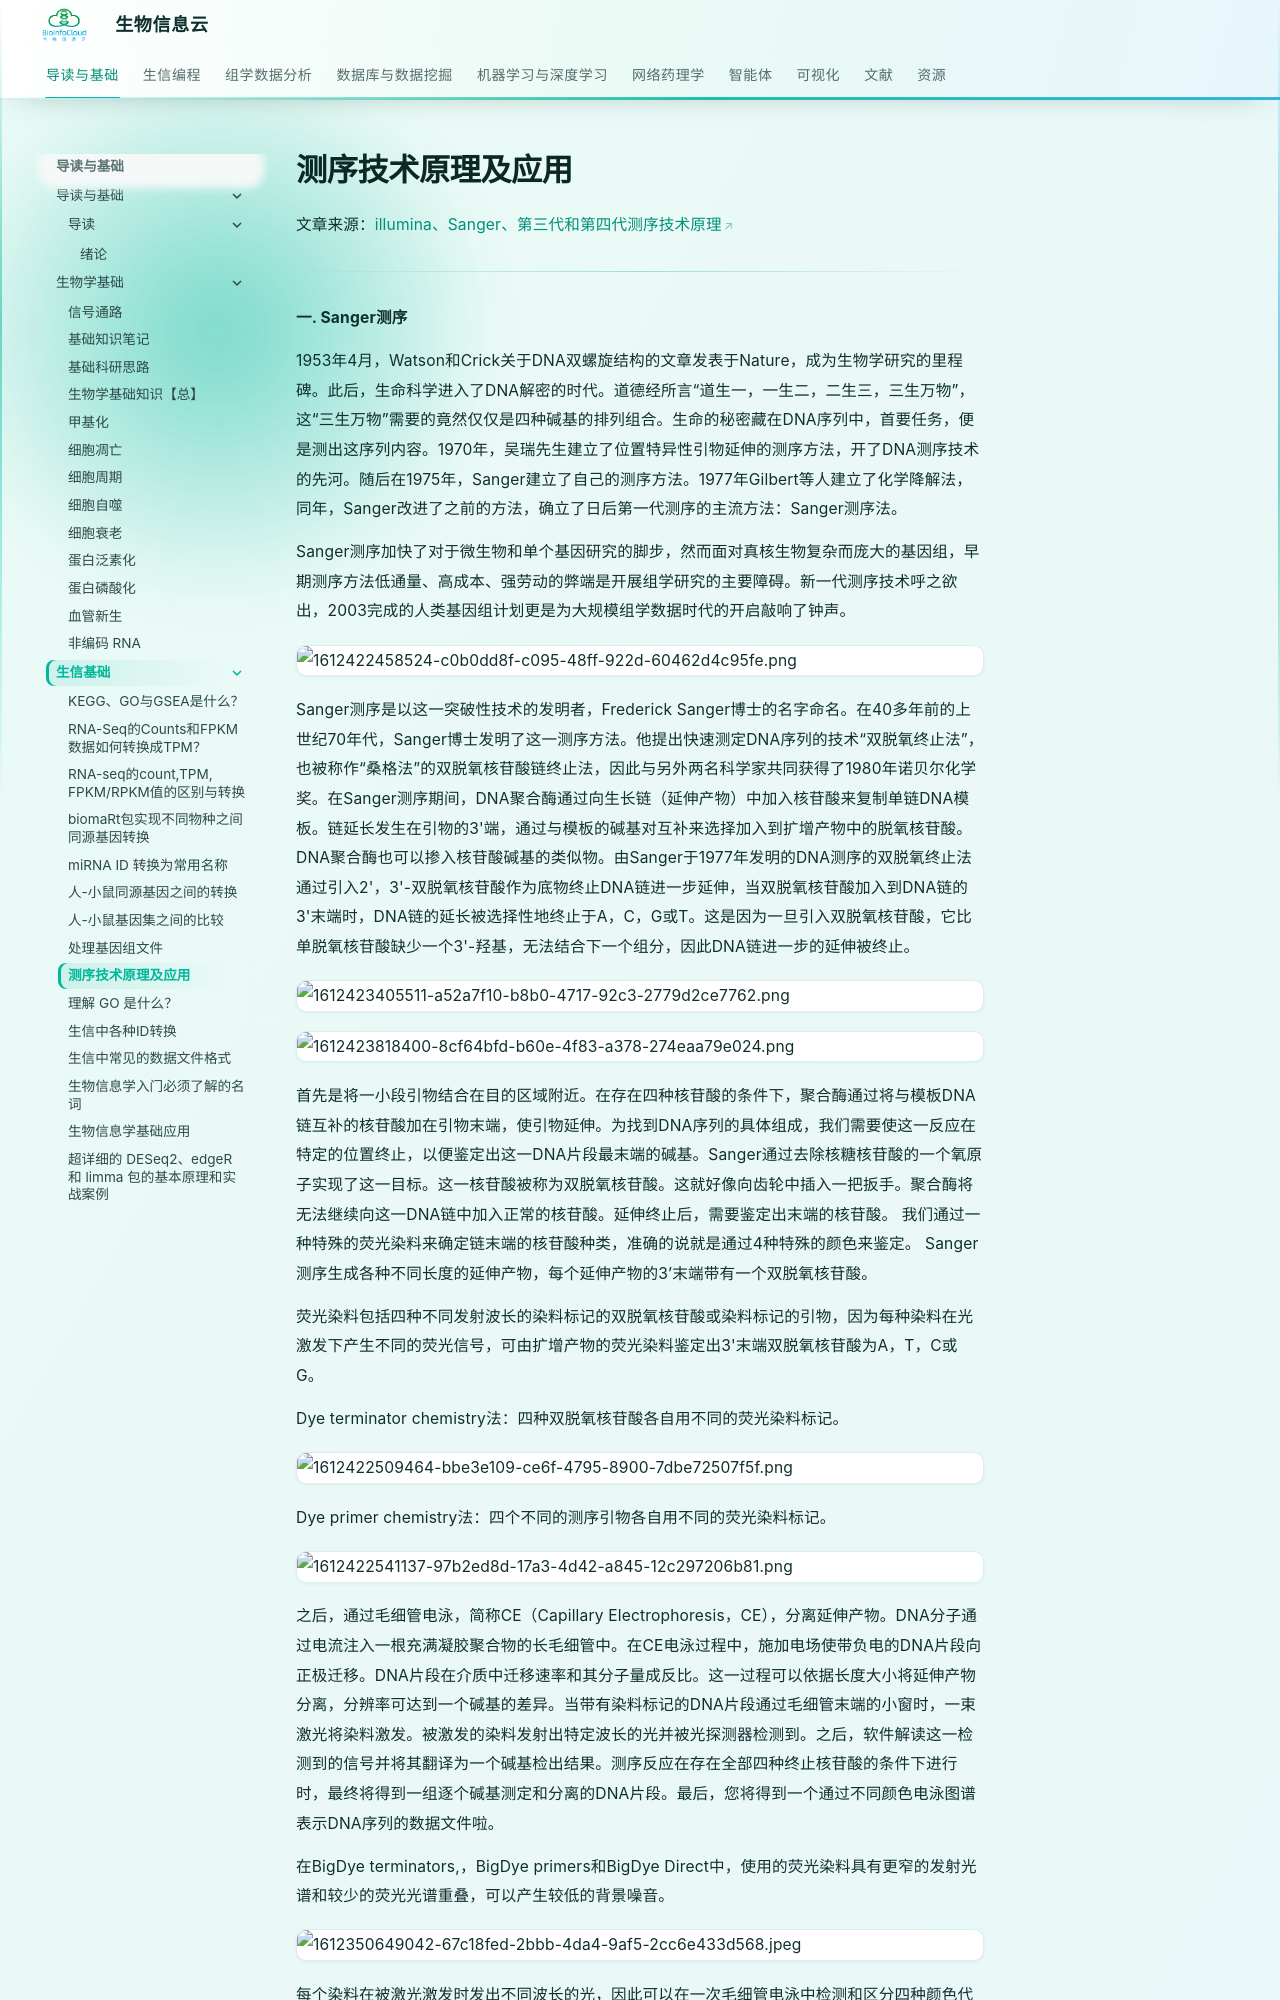

repository: BioInfoCloud/note · page: bioinformatics-basics/sequencing-principles-and-applications/index.html · generator: mkdocs

# 测序技术原理及应用

文章来源：[illumina、Sanger、第三代和第四代测序技术原理](https://mp.weixin.qq.com/s?__biz=MzA4NDAzODkzMA==&mid=2651272832&idx=1&sn=7d208df1a65e3696c41c666ef78f5881&scene=21#wechat_redirect)

---

**一. Sanger测序**

1953年4月，Watson和Crick关于DNA双螺旋结构的文章发表于Nature，成为生物学研究的里程碑。此后，生命科学进入了DNA解密的时代。道德经所言“道生一，一生二，二生三，三生万物”，这“三生万物”需要的竟然仅仅是四种碱基的排列组合。生命的秘密藏在DNA序列中，首要任务，便是测出这序列内容。1970年，吴瑞先生建立了位置特异性引物延伸的测序方法，开了DNA测序技术的先河。随后在1975年，Sanger建立了自己的测序方法。1977年Gilbert等人建立了化学降解法，同年，Sanger改进了之前的方法，确立了日后第一代测序的主流方法：Sanger测序法。

Sanger测序加快了对于微生物和单个基因研究的脚步，然而面对真核生物复杂而庞大的基因组，早期测序方法低通量、高成本、强劳动的弊端是开展组学研究的主要障碍。新一代测序技术呼之欲出，2003完成的人类基因组计划更是为大规模组学数据时代的开启敲响了钟声。

![1612422458524-c0b0dd8f-c095-48ff-922d-60462d4c95fe.png](./img/sequencing-principles-and-applications/1612422458524-c0b0dd8f-c095-48ff-922d-60462d4c95fe-533872.png)

Sanger测序是以这一突破性技术的发明者，Frederick Sanger博士的名字命名。在40多年前的上世纪70年代，Sanger博士发明了这一测序方法。他提出快速测定DNA序列的技术“双脱氧终止法”，也被称作“桑格法”的双脱氧核苷酸链终止法，因此与另外两名科学家共同获得了1980年诺贝尔化学奖。在Sanger测序期间，DNA聚合酶通过向生长链（延伸产物）中加入核苷酸来复制单链DNA模板。链延长发生在引物的3'端，通过与模板的碱基对互补来选择加入到扩增产物中的脱氧核苷酸。DNA聚合酶也可以掺入核苷酸碱基的类似物。由Sanger于1977年发明的DNA测序的双脱氧终止法通过引入2'，3'-双脱氧核苷酸作为底物终止DNA链进一步延伸，当双脱氧核苷酸加入到DNA链的3'末端时，DNA链的延长被选择性地终止于A，C，G或T。这是因为一旦引入双脱氧核苷酸，它比单脱氧核苷酸缺少一个3'-羟基，无法结合下一个组分，因此DNA链进一步的延伸被终止。

![1612423405511-a52a7f10-b8b0-4717-92c3-2779d2ce7762.png](./img/sequencing-principles-and-applications/1612423405511-a52a7f10-b8b0-4717-92c3-2779d2ce7762-895359.png)

![1612423818400-8cf64bfd-b60e-4f83-a378-274eaa79e024.png](./img/sequencing-principles-and-applications/1612423818400-8cf64bfd-b60e-4f83-a378-274eaa79e024-042274.png)

首先是将一小段引物结合在目的区域附近。在存在四种核苷酸的条件下，聚合酶通过将与模板DNA链互补的核苷酸加在引物末端，使引物延伸。为找到DNA序列的具体组成，我们需要使这一反应在特定的位置终止，以便鉴定出这一DNA片段最末端的碱基。Sanger通过去除核糖核苷酸的一个氧原子实现了这一目标。这一核苷酸被称为双脱氧核苷酸。这就好像向齿轮中插入一把扳手。聚合酶将无法继续向这一DNA链中加入正常的核苷酸。延伸终止后，需要鉴定出末端的核苷酸。
我们通过一种特殊的荧光染料来确定链末端的核苷酸种类，准确的说就是通过4种特殊的颜色来鉴定。
Sanger测序生成各种不同长度的延伸产物，每个延伸产物的3’末端带有一个双脱氧核苷酸。

荧光染料包括四种不同发射波长的染料标记的双脱氧核苷酸或染料标记的引物，因为每种染料在光激发下产生不同的荧光信号，可由扩增产物的荧光染料鉴定出3'末端双脱氧核苷酸为A，T，C或G。

Dye terminator chemistry法：四种双脱氧核苷酸各自用不同的荧光染料标记。

![1612422509464-bbe3e109-ce6f-4795-8900-7dbe72507f5f.png](./img/sequencing-principles-and-applications/1612422509464-bbe3e109-ce6f-4795-8900-7dbe72507f5f-063899.png)

Dye primer chemistry法：四个不同的测序引物各自用不同的荧光染料标记。

![1612422541137-97b2ed8d-17a3-4d42-a845-12c297206b81.png](./img/sequencing-principles-and-applications/1612422541137-97b2ed8d-17a3-4d42-a845-12c297206b81-909970.png)
